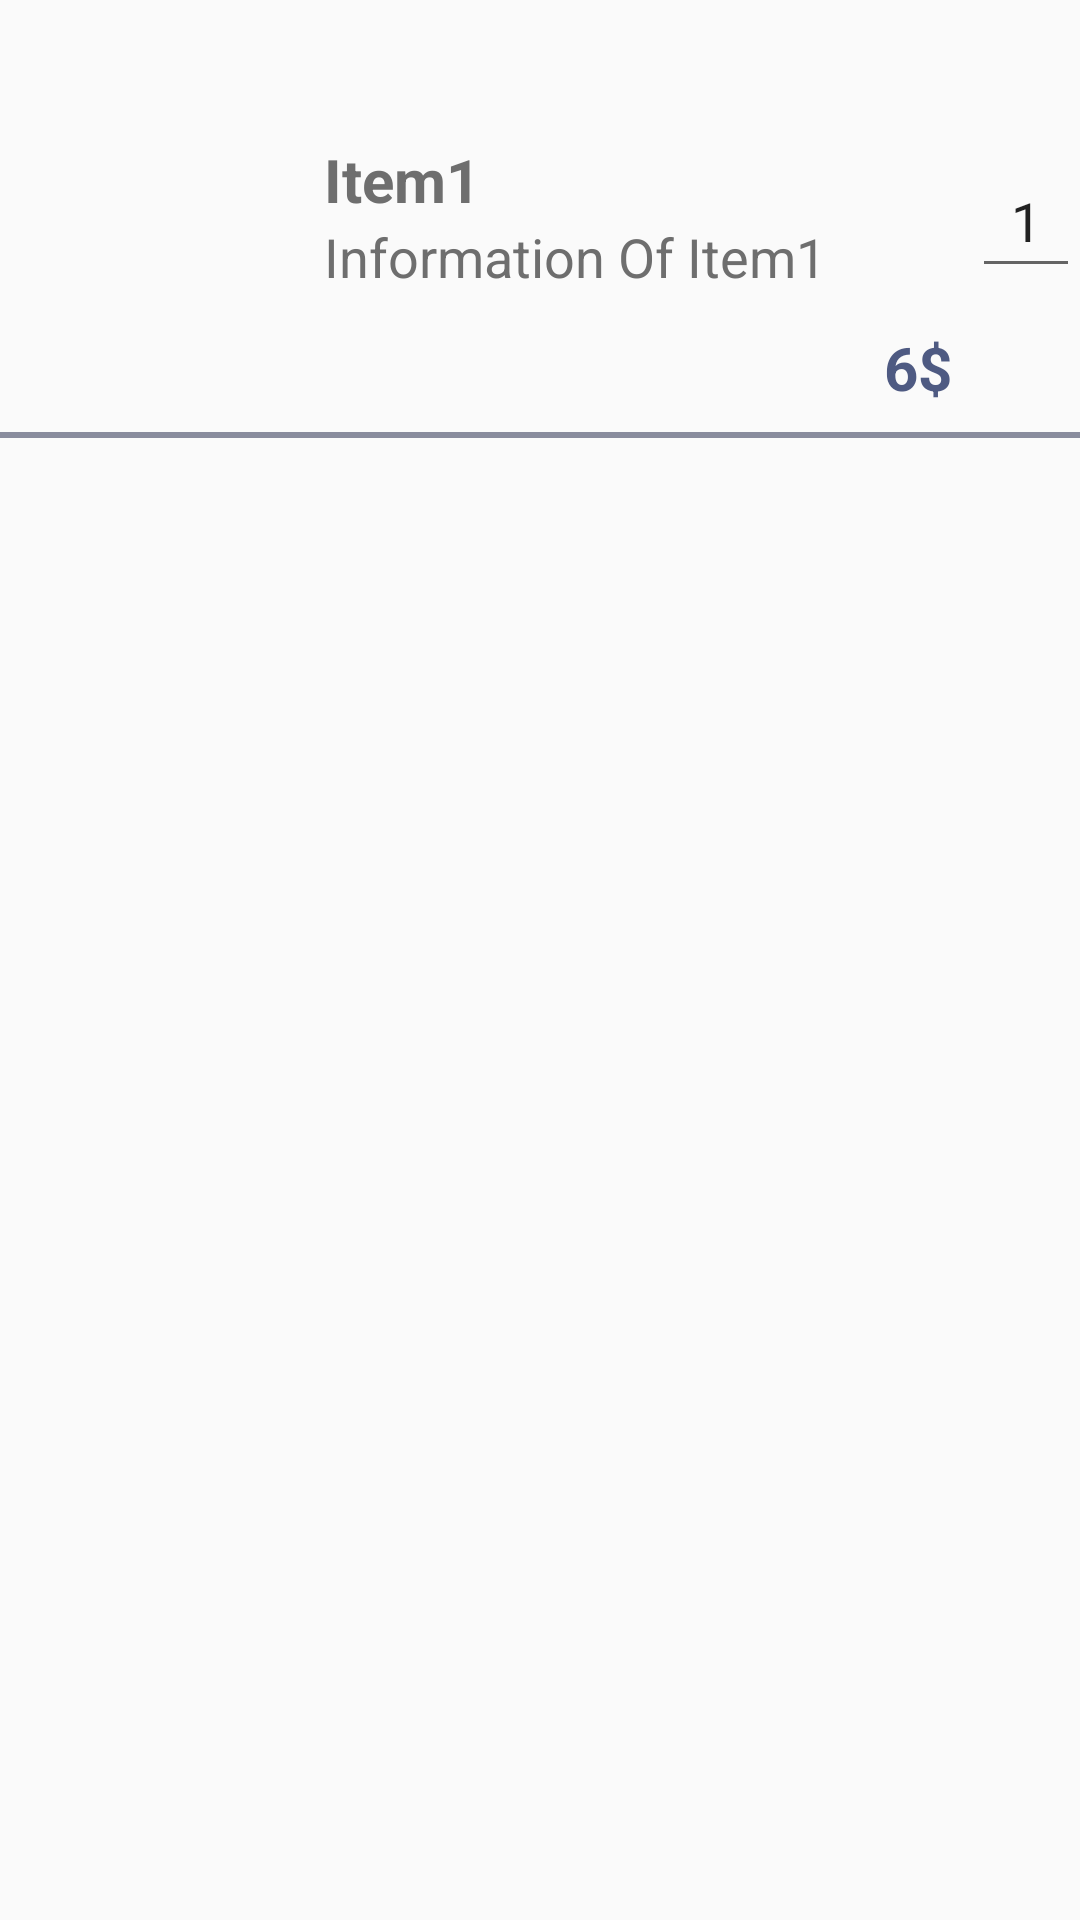

Write the Android layout XML for this screen, with the resource values it uses.
<!-- AndroidManifest.xml: application theme Theme.TH -->
<!-- res/layout/food_item.xml -->
<?xml version="1.0" encoding="utf-8"?>
<androidx.constraintlayout.widget.ConstraintLayout xmlns:android="http://schemas.android.com/apk/res/android"
    xmlns:app="http://schemas.android.com/apk/res-auto"
    xmlns:tools="http://schemas.android.com/tools"
    android:layout_width="match_parent"
    android:layout_height="wrap_content" >

    <LinearLayout
        android:id="@+id/linearLayout"
        android:layout_width="match_parent"
        android:layout_height="wrap_content"
        android:weightSum="10"
        app:layout_constraintEnd_toEndOf="parent"
        app:layout_constraintStart_toStartOf="parent"
        app:layout_constraintTop_toTopOf="parent">

        <ImageView
            android:layout_width="0dp"
            android:layout_height="144dp"
            android:layout_weight="3"
            app:srcCompat="@drawable/image_food_1"
            android:paddingLeft="16dp"
            android:paddingRight="16dp" />

        <LinearLayout
            android:layout_width="0dp"
            android:layout_height="144dp"
            android:layout_weight="5"
            android:gravity="center"
            android:orientation="vertical"
            android:weightSum="2">

            <TextView
                android:layout_width="match_parent"
                android:layout_height="wrap_content"
                android:text="Item1"
                android:textColor="#6e6e6e"
                android:textSize="20sp"
                android:textStyle="bold" />

            <TextView
                android:layout_width="match_parent"
                android:layout_height="wrap_content"
                android:text="Information Of Item1"
                android:textColor="#6e6e6e"
                android:textSize="18sp" />
        </LinearLayout>

        <TextView
            android:id="@+id/textView"
            android:layout_width="0dp"
            android:layout_height="144dp"
            android:layout_weight="1"
            android:gravity="bottom"
            android:paddingBottom="8dp"
            android:text="6$"
            android:textColor="#4e5a82"
            android:textSize="20sp"
            android:textStyle="bold"
            android:textAlignment="center" />

        <LinearLayout
            android:layout_width="0dp"
            android:layout_height="144dp"
            android:layout_weight="1"
            android:orientation="vertical"
            android:weightSum="3">

            <ImageButton
                android:layout_width="match_parent"
                android:layout_height="0dp"
                android:layout_weight="1"
                android:background="@null" />

            <EditText
                android:layout_width="match_parent"
                android:layout_height="0dp"
                android:layout_weight="1"
                android:text="1"
                android:textAlignment="center" />

            <ImageButton
                android:layout_width="match_parent"
                android:layout_height="0dp"
                android:layout_weight="1"
                android:background="@null" />
        </LinearLayout>

    </LinearLayout>

    <View
        android:id="@+id/view2"
        android:layout_width="match_parent"
        android:layout_height="2dp"
        android:background="#898c9d"
        app:layout_constraintEnd_toEndOf="parent"
        app:layout_constraintStart_toStartOf="parent"
        app:layout_constraintTop_toBottomOf="@+id/linearLayout" />

</androidx.constraintlayout.widget.ConstraintLayout>
<!-- resources referenced by this layout -->
<resources>
  <style name="Theme.TH" parent="Theme.AppCompat.Light.NoActionBar">
          
          <item name="colorPrimary">@color/purple_500</item>
          <item name="colorPrimaryVariant">@color/purple_700</item>
          <item name="colorOnPrimary">@color/white</item>
          
          <item name="colorSecondary">@color/teal_200</item>
          <item name="colorSecondaryVariant">@color/teal_700</item>
          <item name="colorOnSecondary">@color/black</item>
          
          <item name="android:statusBarColor" tools:targetApi="l">?attr/colorPrimaryVariant</item>
          
      </style>
  <color name="purple_500">#FF6200EE</color>
  <color name="purple_700">#FF3700B3</color>
  <color name="white">#FFFFFFFF</color>
  <color name="teal_200">#FF03DAC5</color>
  <color name="teal_700">#FF018786</color>
  <color name="black">#FF000000</color>
</resources>
